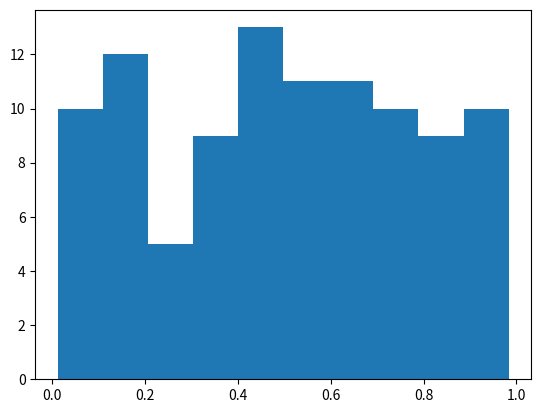

Reproduce this figure in Python.
import numpy as np
import matplotlib.pyplot as plt

# Plasma Simulation 83
def sim():
    x = np.random.rand(100)
    plt.hist(x)
    
if __name__ == '__main__':
    sim()
